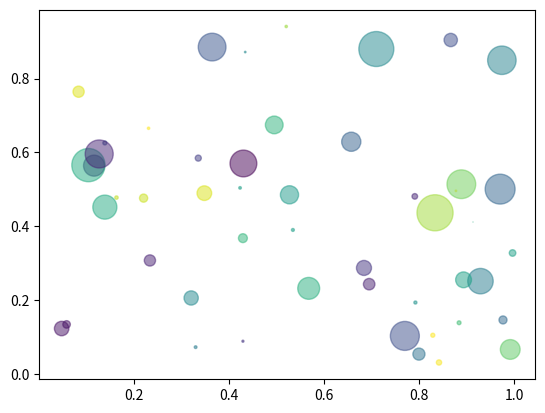

This chart was generated by the following Python code:
#!/usr/bin/env python
#-*- coding:utf-8 -*-
import numpy as np
import matplotlib.pyplot as plt

N = 50
x = np.random.rand(N)
y = np.random.rand(N)
colors = np.random.rand(N)
print(colors)
area = np.pi*(15*np.random.rand(N))**2

plt.scatter(x, y, c=colors, alpha=0.5,s=area)

plt.show()